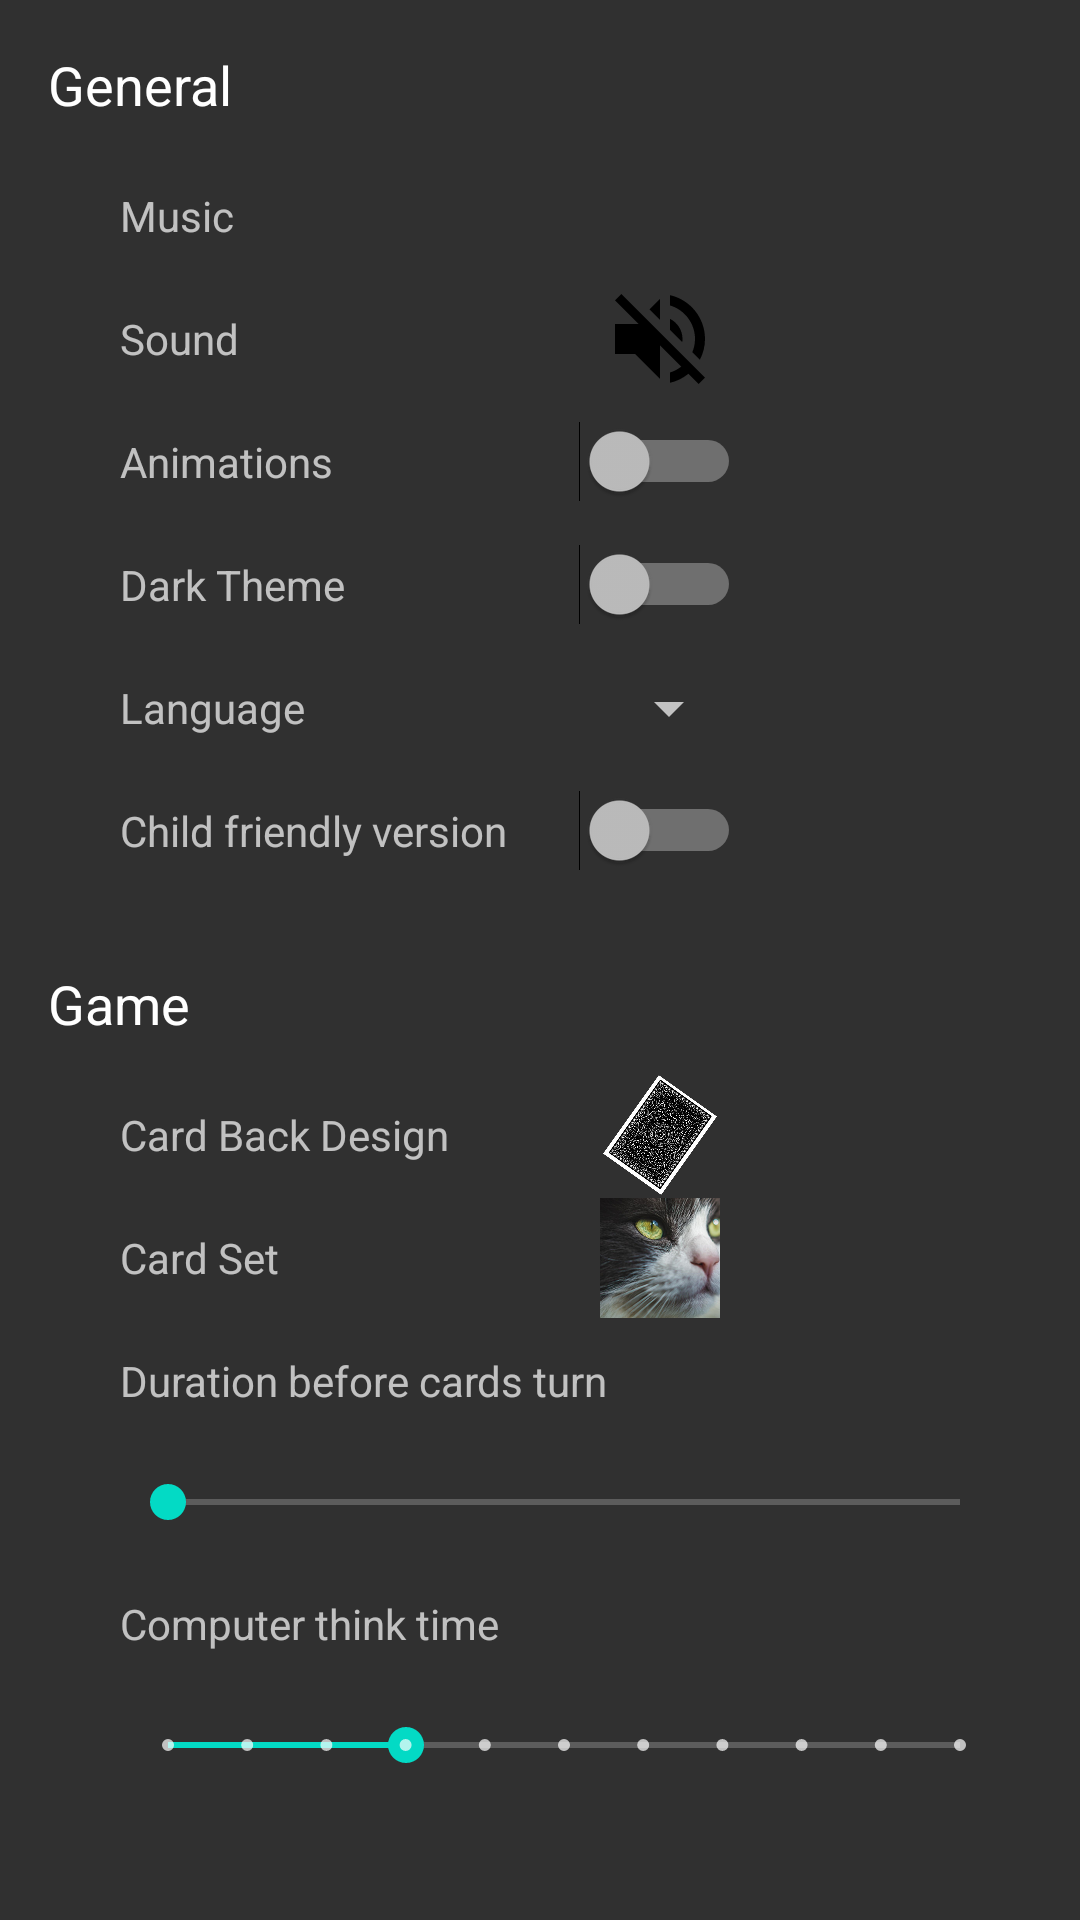

Produce the Android XML layout that renders to this screen, including the resource entries it uses.
<!-- AndroidManifest.xml: application theme AppTheme -->
<!-- res/layout/activity_settings.xml -->
<?xml version="1.0" encoding="utf-8"?>
<androidx.constraintlayout.widget.ConstraintLayout xmlns:android="http://schemas.android.com/apk/res/android"
    xmlns:app="http://schemas.android.com/apk/res-auto"
    xmlns:tools="http://schemas.android.com/tools"
    android:layout_width="match_parent"
    android:layout_height="match_parent"
    tools:context=".SettingsActivity">

    <ImageView
        android:id="@+id/music_view"
        android:layout_width="wrap_content"
        android:layout_height="wrap_content"
        app:layout_constraintBottom_toBottomOf="@+id/textView3"
        app:layout_constraintEnd_toEndOf="@+id/child_friendly_switch"
        app:layout_constraintStart_toStartOf="@+id/animations_switch"
        app:layout_constraintTop_toTopOf="@+id/textView3"
        app:srcCompat="@drawable/ic_volume_up_black_40dp" />

    <ImageView
        android:id="@+id/sound_view"
        android:layout_width="wrap_content"
        android:layout_height="wrap_content"
        app:layout_constraintBottom_toBottomOf="@+id/textView4"
        app:layout_constraintEnd_toEndOf="@+id/child_friendly_switch"
        app:layout_constraintStart_toStartOf="@+id/child_friendly_switch"
        app:layout_constraintTop_toTopOf="@+id/textView4"
        app:srcCompat="@drawable/ic_volume_off_black_40dp" />

    <SeekBar
        android:id="@+id/seekBar"
        android:layout_width="0dp"
        android:layout_height="wrap_content"
        android:layout_marginStart="24dp"
        android:layout_marginTop="@dimen/settings_vertical_distance"
        android:layout_marginEnd="24dp"
        app:layout_constraintEnd_toEndOf="parent"
        app:layout_constraintStart_toStartOf="@+id/textView7"
        app:layout_constraintTop_toBottomOf="@+id/textView10" />

    <SeekBar
        android:id="@+id/seekBar2"
        style="@style/Widget.AppCompat.SeekBar.Discrete"
        android:layout_width="0dp"
        android:layout_height="wrap_content"
        android:layout_marginStart="24dp"
        android:layout_marginTop="@dimen/settings_vertical_distance"
        android:layout_marginEnd="24dp"
        android:max="10"
        android:progress="3"
        app:layout_constraintEnd_toEndOf="parent"
        app:layout_constraintStart_toStartOf="@+id/textView7"
        app:layout_constraintTop_toBottomOf="@+id/textView11" />

    <Spinner
        android:id="@+id/language_spinner"
        android:layout_width="0dp"
        android:layout_height="wrap_content"
        app:layout_constraintBottom_toBottomOf="@+id/textView6"
        app:layout_constraintEnd_toEndOf="@+id/child_friendly_switch"
        app:layout_constraintTop_toTopOf="@+id/textView6" />

    <Switch
        android:id="@+id/animations_switch"
        android:layout_width="0dp"
        android:layout_height="wrap_content"
        app:layout_constraintBottom_toBottomOf="@+id/textView12"
        app:layout_constraintEnd_toEndOf="@+id/child_friendly_switch"
        app:layout_constraintTop_toTopOf="@+id/textView12" />

    <Switch
        android:id="@+id/dark_theme_switch"
        android:layout_width="0dp"
        android:layout_height="27dp"
        app:layout_constraintBottom_toBottomOf="@+id/textView13"
        app:layout_constraintEnd_toEndOf="@+id/child_friendly_switch"
        app:layout_constraintTop_toTopOf="@+id/textView13" />

    <Switch
        android:id="@+id/child_friendly_switch"
        android:layout_width="wrap_content"
        android:layout_height="wrap_content"
        android:layout_marginStart="24dp"
        app:layout_constraintBottom_toBottomOf="@+id/textView14"
        app:layout_constraintStart_toEndOf="@+id/textView14"
        app:layout_constraintTop_toTopOf="@+id/textView14" />

    <TextView
        android:id="@+id/textView2"
        android:layout_width="wrap_content"
        android:layout_height="wrap_content"
        android:layout_marginStart="16dp"
        android:layout_marginTop="16dp"
        android:text="General"
        android:textColor="@android:color/primary_text_dark"
        android:textSize="18sp"
        app:layout_constraintStart_toStartOf="parent"
        app:layout_constraintTop_toTopOf="parent" />

    <TextView
        android:id="@+id/textView3"
        android:layout_width="wrap_content"
        android:layout_height="wrap_content"
        android:layout_marginStart="24dp"
        android:layout_marginTop="@dimen/settings_vertical_distance"
        android:text="Music"
        app:layout_constraintStart_toStartOf="@+id/textView2"
        app:layout_constraintTop_toBottomOf="@+id/textView2" />

    <TextView
        android:id="@+id/textView4"
        android:layout_width="wrap_content"
        android:layout_height="wrap_content"
        android:layout_marginStart="24dp"
        android:layout_marginTop="@dimen/settings_vertical_distance"
        android:text="Sound"
        app:layout_constraintStart_toStartOf="@+id/textView2"
        app:layout_constraintTop_toBottomOf="@+id/textView3" />

    <TextView
        android:id="@+id/textView6"
        android:layout_width="wrap_content"
        android:layout_height="wrap_content"
        android:layout_marginStart="24dp"
        android:layout_marginTop="@dimen/settings_vertical_distance"
        android:text="Language"
        app:layout_constraintStart_toStartOf="@+id/textView2"
        app:layout_constraintTop_toBottomOf="@+id/textView13" />

    <TextView
        android:id="@+id/textView7"
        android:layout_width="wrap_content"
        android:layout_height="wrap_content"
        android:layout_marginStart="16dp"
        android:layout_marginTop="32dp"
        android:text="Game"
        android:textColor="@android:color/primary_text_dark"
        android:textSize="18sp"
        app:layout_constraintStart_toStartOf="parent"
        app:layout_constraintTop_toBottomOf="@+id/child_friendly_switch" />

    <TextView
        android:id="@+id/textView8"
        android:layout_width="wrap_content"
        android:layout_height="wrap_content"
        android:layout_marginStart="24dp"
        android:layout_marginTop="@dimen/settings_vertical_distance"
        android:text="Card Back Design"
        app:layout_constraintStart_toStartOf="@+id/textView7"
        app:layout_constraintTop_toBottomOf="@+id/textView7" />

    <TextView
        android:id="@+id/textView9"
        android:layout_width="wrap_content"
        android:layout_height="wrap_content"
        android:layout_marginStart="24dp"
        android:layout_marginTop="@dimen/settings_vertical_distance"
        android:text="Card Set"
        app:layout_constraintStart_toStartOf="@+id/textView7"
        app:layout_constraintTop_toBottomOf="@+id/textView8" />

    <TextView
        android:id="@+id/textView10"
        android:layout_width="wrap_content"
        android:layout_height="wrap_content"
        android:layout_marginStart="24dp"
        android:layout_marginTop="@dimen/settings_vertical_distance"
        android:text="Duration before cards turn"
        app:layout_constraintStart_toStartOf="@+id/textView7"
        app:layout_constraintTop_toBottomOf="@+id/textView9" />

    <TextView
        android:id="@+id/textView11"
        android:layout_width="wrap_content"
        android:layout_height="wrap_content"
        android:layout_marginStart="24dp"
        android:layout_marginTop="@dimen/settings_vertical_distance"
        android:text="Computer think time"
        app:layout_constraintStart_toStartOf="@+id/textView7"
        app:layout_constraintTop_toBottomOf="@+id/seekBar" />

    <TextView
        android:id="@+id/textView12"
        android:layout_width="wrap_content"
        android:layout_height="wrap_content"
        android:layout_marginStart="24dp"
        android:layout_marginTop="@dimen/settings_vertical_distance"
        android:text="Animations"
        app:layout_constraintStart_toStartOf="@+id/textView2"
        app:layout_constraintTop_toBottomOf="@+id/textView4" />

    <TextView
        android:id="@+id/textView13"
        android:layout_width="wrap_content"
        android:layout_height="wrap_content"
        android:layout_marginStart="24dp"
        android:layout_marginTop="@dimen/settings_vertical_distance"
        android:text="Dark Theme"
        app:layout_constraintStart_toStartOf="@+id/textView2"
        app:layout_constraintTop_toBottomOf="@+id/textView12" />

    <TextView
        android:id="@+id/textView14"
        android:layout_width="wrap_content"
        android:layout_height="wrap_content"
        android:layout_marginStart="24dp"
        android:layout_marginTop="@dimen/settings_vertical_distance"
        android:text="Child friendly version"
        app:layout_constraintStart_toStartOf="@+id/textView2"
        app:layout_constraintTop_toBottomOf="@+id/textView6" />

    <ImageView
        android:id="@+id/card_back_view"
        android:layout_width="40dp"
        android:layout_height="40dp"
        app:layout_constraintBottom_toBottomOf="@+id/textView8"
        app:layout_constraintEnd_toEndOf="@+id/child_friendly_switch"
        app:layout_constraintStart_toStartOf="@+id/child_friendly_switch"
        app:layout_constraintTop_toTopOf="@+id/textView8"
        app:srcCompat="@drawable/card_back" />

    <ImageView
        android:id="@+id/card_set_view"
        android:layout_width="40dp"
        android:layout_height="40dp"
        android:scaleType="centerCrop"
        app:layout_constraintBottom_toBottomOf="@+id/textView9"
        app:layout_constraintEnd_toEndOf="@+id/card_back_view"
        app:layout_constraintStart_toStartOf="@+id/card_back_view"
        app:layout_constraintTop_toTopOf="@+id/textView9"
        app:srcCompat="@drawable/cat0" />

</androidx.constraintlayout.widget.ConstraintLayout>
<!-- resources referenced by this layout -->
<resources>
  <dimen name="settings_vertical_distance">22dp</dimen>
  <!-- drawable card_back: png bitmap (drawable-v24, 197235 bytes) -->
  <!-- drawable cat0: png bitmap (drawable, 40201 bytes) -->
  <!-- drawable ic_volume_off_black_40dp (drawable) -->
  <vector android:height="40dp" android:viewportHeight="24.0"
      android:viewportWidth="24.0" android:width="40dp" xmlns:android="http://schemas.android.com/apk/res/android">
      <path android:fillColor="#FF000000" android:pathData="M16.5,12c0,-1.77 -1.02,-3.29 -2.5,-4.03v2.21l2.45,2.45c0.03,-0.2 0.05,-0.41 0.05,-0.63zM19,12c0,0.94 -0.2,1.82 -0.54,2.64l1.51,1.51C20.63,14.91 21,13.5 21,12c0,-4.28 -2.99,-7.86 -7,-8.77v2.06c2.89,0.86 5,3.54 5,6.71zM4.27,3L3,4.27 7.73,9L3,9v6h4l5,5v-6.73l4.25,4.25c-0.67,0.52 -1.42,0.93 -2.25,1.18v2.06c1.38,-0.31 2.63,-0.95 3.69,-1.81L19.73,21 21,19.73l-9,-9L4.27,3zM12,4L9.91,6.09 12,8.18L12,4z"/>
  </vector>
  <style name="AppTheme" parent="@style/Theme.AppCompat.NoActionBar">
          
          <item name="android:windowNoTitle">true</item>
          <item name="colorPrimary">@color/colorPrimary</item>
          <item name="colorPrimaryDark">@color/colorPrimaryDark</item>
          <item name="colorAccent">@color/colorAccent</item>
      </style>
  <!-- not gathered from this repository: default colours our renderer supplied (Android Studio template values) -->
  <color name="colorPrimary">#FF6200EE</color>
  <color name="colorPrimaryDark">#FF3700B3</color>
  <color name="colorAccent">#FF03DAC5</color>
</resources>
